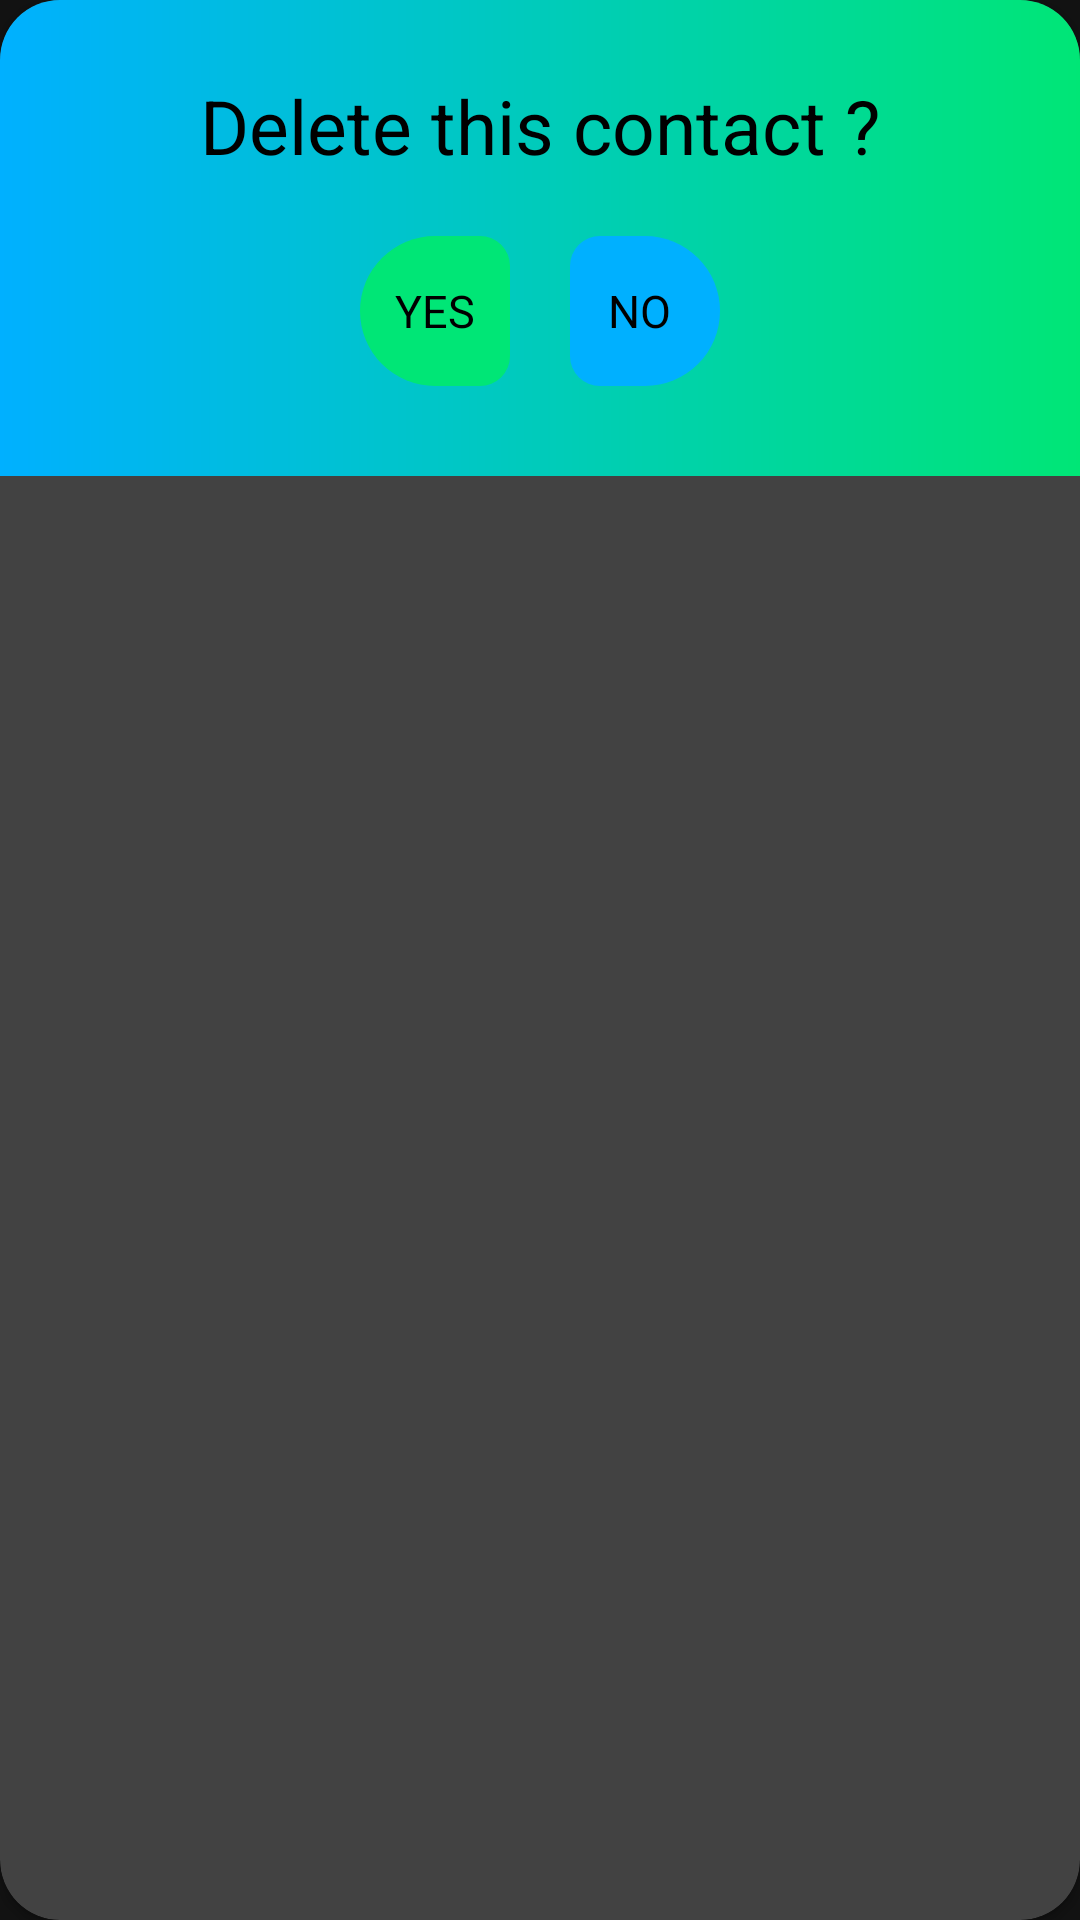

Here is an Android app screen rendered from its layout file. Give the layout XML and the strings, colors and styles it references.
<!-- AndroidManifest.xml: application theme Theme.Cling -->
<!-- res/layout/custom_dialog.xml -->
<?xml version="1.0" encoding="utf-8"?>
<androidx.cardview.widget.CardView xmlns:android="http://schemas.android.com/apk/res/android"
    xmlns:app="http://schemas.android.com/apk/res-auto"
    android:orientation="vertical"
    app:cardCornerRadius="20dp"
    android:layout_width="match_parent"
    android:layout_height="wrap_content"
    android:elevation="5dp">

    <LinearLayout
        android:orientation="vertical"
        android:padding="25dp"
        android:layout_width="match_parent"
        android:layout_height="wrap_content"
        android:background="@drawable/gradient_color">


        <TextView
            android:textColor="@color/black"
            android:id="@+id/confirm"
            android:layout_gravity="center"
            android:layout_width="wrap_content"
            android:layout_height="wrap_content"
            android:text="Delete this contact ?"
            android:textSize="25sp" />

        <LinearLayout
            android:layout_marginTop="20dp"
            android:orientation="horizontal"
            android:layout_gravity="center"
            android:layout_width="wrap_content"
            android:layout_height="wrap_content"
            android:layout_marginBottom="5dp">

            <TextView
                android:textColor="@color/black"
                android:padding="10dp"
                android:background="@drawable/yes_button_bg"
                android:textSize="15sp"
                android:id="@+id/yesButton"
                android:gravity="center"
                android:layout_width="50dp"
                android:layout_height="50dp"
                android:text="YES"/>

            <TextView
                android:textColor="@color/black"
                android:layout_marginStart="20dp"
                android:background="@drawable/no_button_bg"
                android:padding="10dp"
                android:textSize="15sp"
                android:id="@+id/noButton"
                android:gravity="center"
                android:layout_width="50dp"
                android:layout_height="50dp"
                android:text="NO " />

        </LinearLayout>

    </LinearLayout>

</androidx.cardview.widget.CardView>
<!-- resources referenced by this layout -->
<resources>
  <!-- drawable gradient_color (drawable) -->
  <?xml version="1.0" encoding="utf-8"?>
  <shape xmlns:android="http://schemas.android.com/apk/res/android">
  
      <gradient
          android:startColor="#00B0FF"
          android:endColor="#00E676"/>
  
  </shape>
  <!-- drawable no_button_bg (drawable) -->
  <?xml version="1.0" encoding="utf-8"?>
  <shape xmlns:android="http://schemas.android.com/apk/res/android"
      android:shape="rectangle">
  
      <solid
          android:color="#00B0FF"/>
  
      <corners
          android:topRightRadius="25dp"
          android:bottomRightRadius="25dp"
          android:topLeftRadius="10dp"
          android:bottomLeftRadius="10dp"/>
  
  
  </shape>
  <!-- drawable yes_button_bg (drawable) -->
  <?xml version="1.0" encoding="utf-8"?>
  <shape xmlns:android="http://schemas.android.com/apk/res/android"
      android:shape="rectangle">
  
      <solid
          android:color="#00E676"/>
  
      <corners
          android:topLeftRadius="25dp"
          android:bottomLeftRadius="25dp"
          android:topRightRadius="10dp"
          android:bottomRightRadius="10dp"/>
  
  
  </shape>
  <style name="Theme.Cling" parent="Theme.MaterialComponents.NoActionBar">
          
          <item name="colorPrimary">@color/light_blue_900</item>
          <item name="colorPrimaryVariant">@color/light_blue_600</item>
          <item name="colorOnPrimary">@color/white</item>
          
          <item name="colorSecondary">@color/teal_200</item>
          <item name="colorSecondaryVariant">@color/teal_700</item>
          <item name="colorOnSecondary">@color/black</item>
          
          <item name="android:statusBarColor">@android:color/transparent</item>
  
          
  
          <item name="android:popupMenuStyle">@style/popupBgStyle</item>
          <item name="floatingActionButtonStyle">@style/FloatingActionButtonStyle</item>
  
      </style>
  <style name="popupBgStyle" parent="Widget.MaterialComponents.PopupMenu">
          <item name="android:popupBackground">@drawable/popup_bg</item>
      </style>
  <style name="FloatingActionButtonStyle" parent="Widget.Design.FloatingActionButton">
          <item name="shapeAppearanceOverlay">@style/FabStyle1</item>
      </style>
  <!-- drawable popup_bg (drawable) -->
  <?xml version="1.0" encoding="utf-8"?>
  <shape xmlns:android="http://schemas.android.com/apk/res/android">
  
      <solid
          android:color="@color/light_blue_900"/>
  
      <corners
          android:radius="90dp"/>
  
      <padding
          android:bottom="5dp"
          android:top="5dp"/>
  
  </shape>
  <style name="FabStyle1" parent="ShapeAppearance.MaterialComponents.SmallComponent">
          <item name="cornerSize">25%</item>
      </style>
  <!-- not gathered from this repository: default colours our renderer supplied (Android Studio template values) -->
  <color name="teal_200">#FF03DAC5</color>
  <color name="teal_700">#FF018786</color>
  <color name="black">#FF000000</color>
  <color name="white">#FFFFFFFF</color>
</resources>
